Image classification data set "trash_cls_dataset" (leexymon/YOLO-GARBAGE on GitHub). Class labels (6): cardboard, glass, metal, paper, plastic, trash.

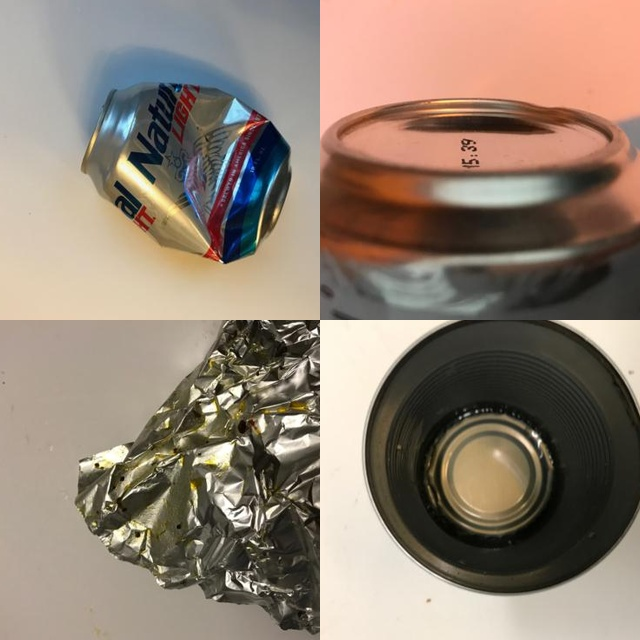
Label: metal

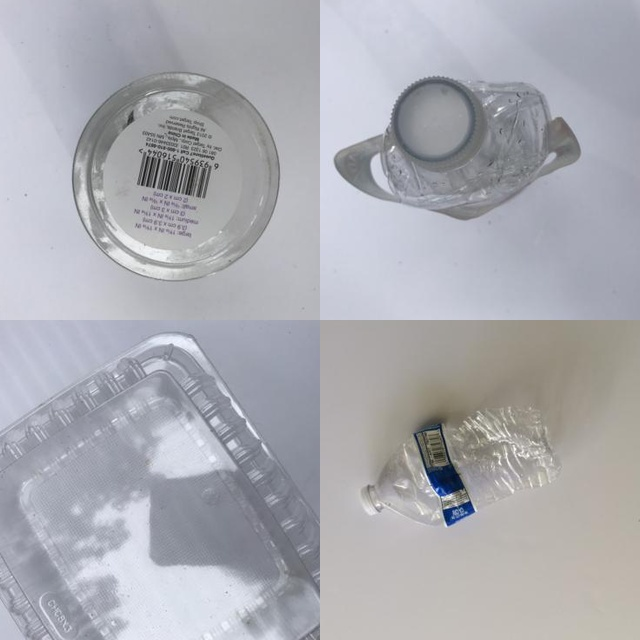
Label: plastic

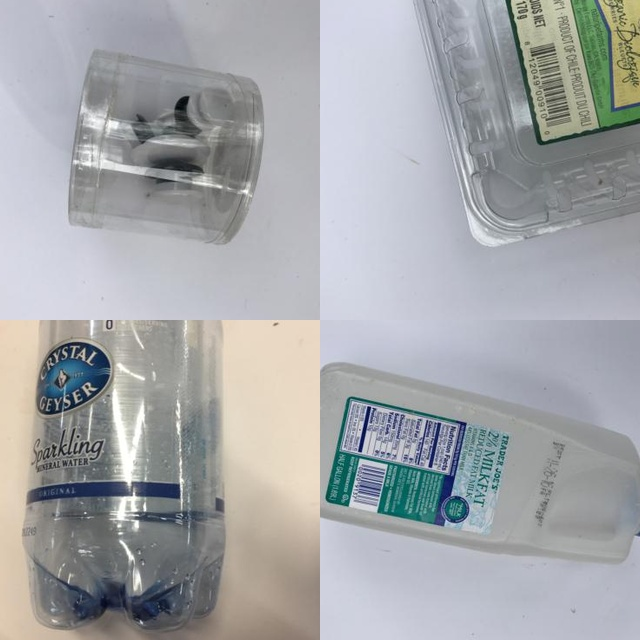
Label: plastic

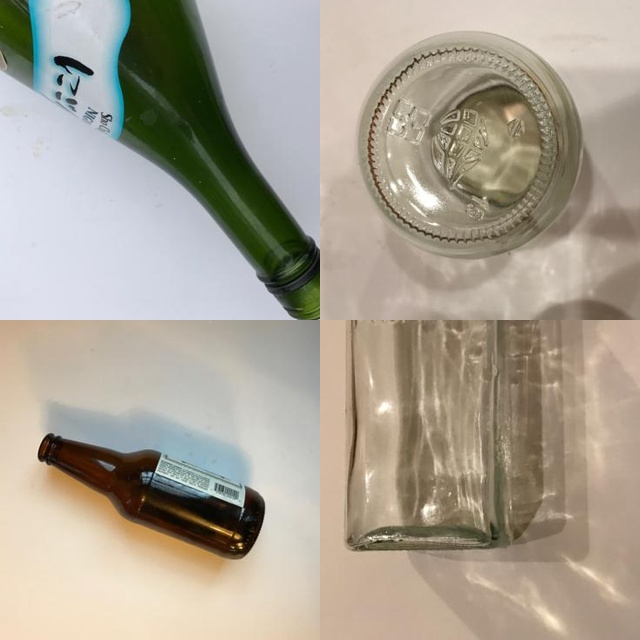
Label: glass

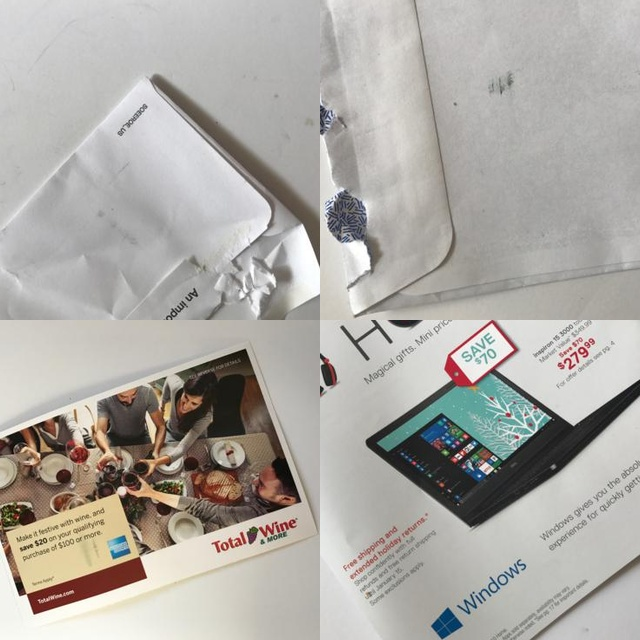
Label: paper

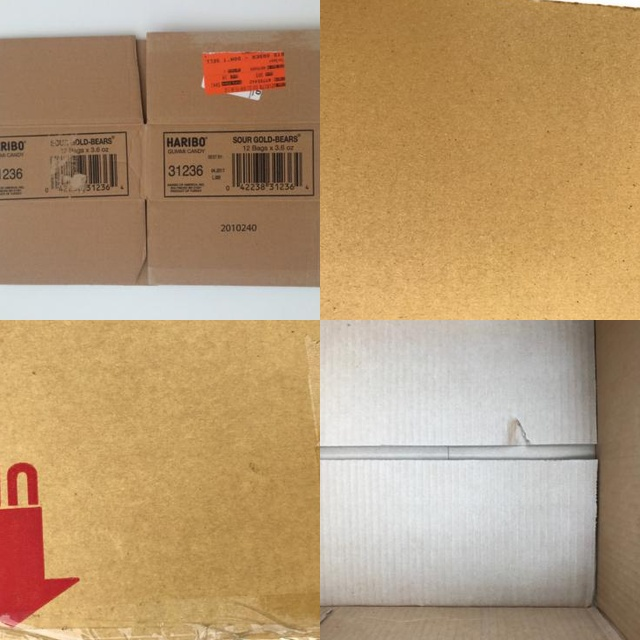
Label: cardboard
